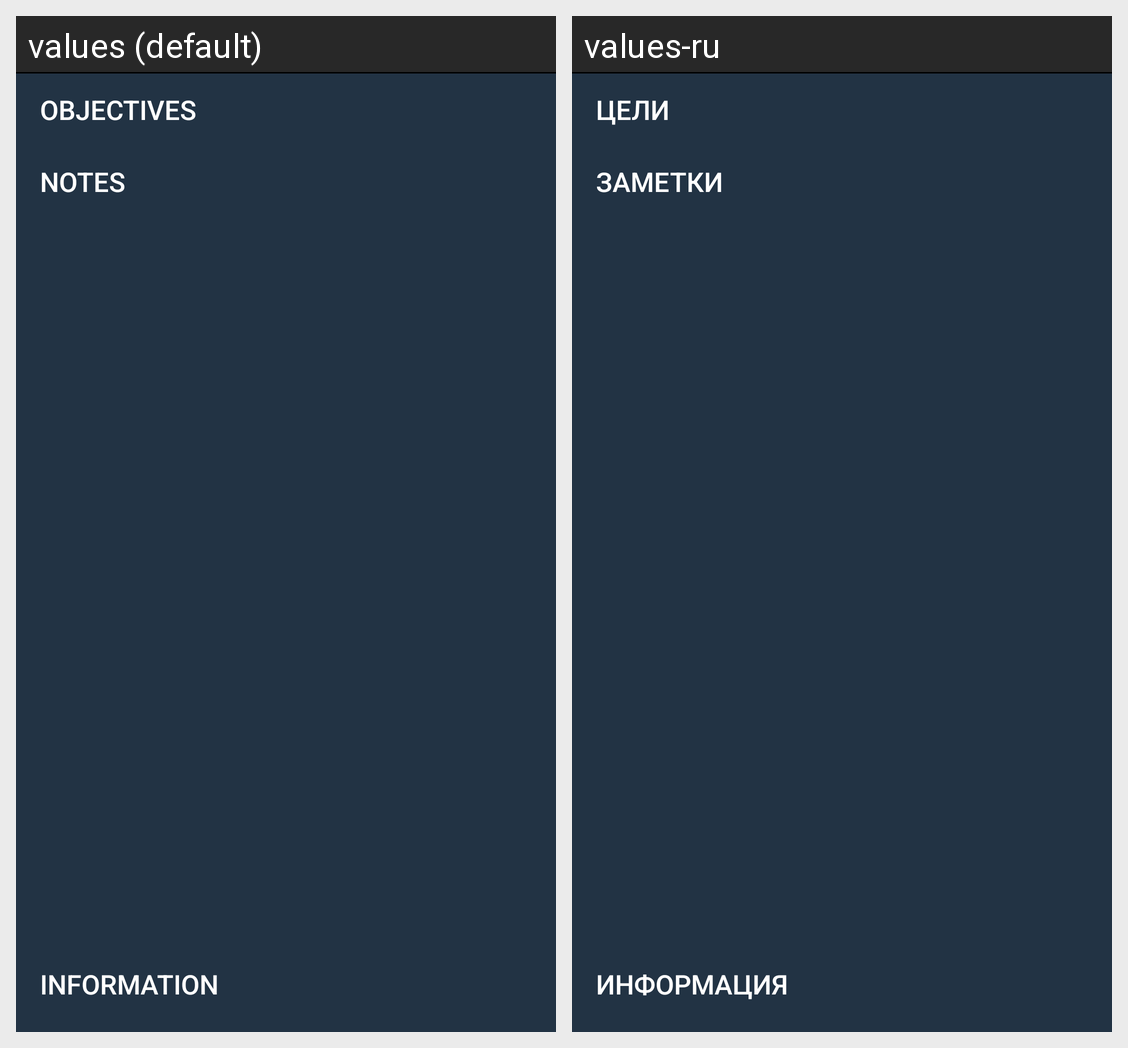

For this localized Android screen grid, give each drawn string resource with its value in every locale shown.
Android screen res/layout/left_menu_fragmenu.xml rendered under 2 locales, left to right: values (default), values-ru. Device: Nexus 5 (rendered at 1080×1920; each locale shown at half size, 540×960, under a caption strip naming it); theme Theme.MaterialComponents.DayNight.NoActionBar.
Strings drawn on this screen, with the default value and each locale's value (text and hints the layout hard-codes, and strings that could not be matched under every locale, appear in the picture but are not listed):

left_menu_goals
  values: Objectives
  values-ru: Цели

left_menu_nots
  values: Notes
  values-ru: Заметки

left_menu_about
  values: Information
  values-ru: Информация
